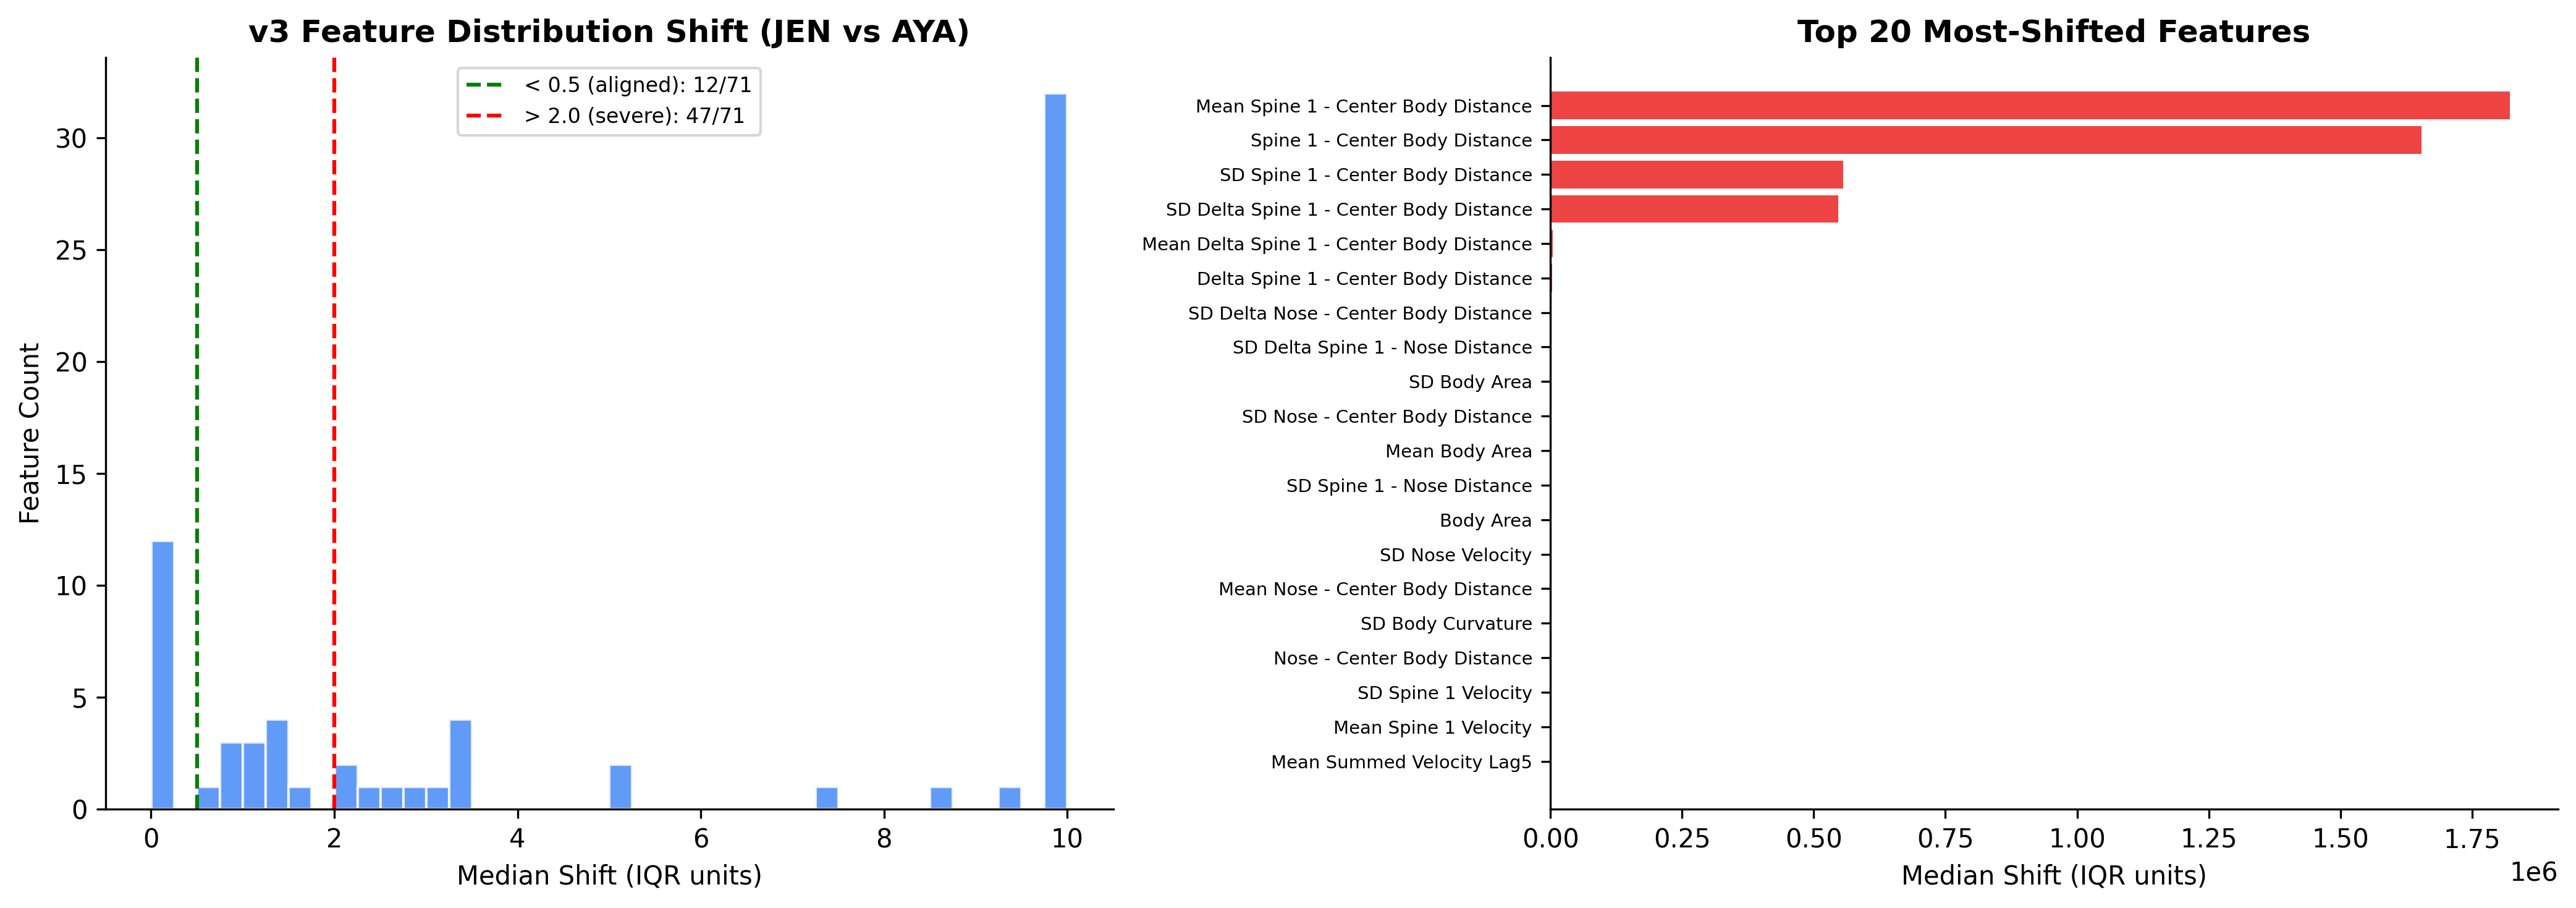

Values plotted in this chart, from the file beside it:
feature, iqr_shift
Mean Spine 1 - Center Body Distance, 1822198
Spine 1 - Center Body Distance, 1654638
SD Spine 1 - Center Body Distance, 555590
SD Delta Spine 1 - Center Body Distance, 546270
Mean Delta Spine 1 - Center Body Distanc…, 4528
Delta Spine 1 - Center Body Distance, 3044
SD Delta Nose - Center Body Distance, 229.7
SD Delta Spine 1 - Nose Distance, 222.6
SD Body Area, 171.6
SD Nose - Center Body Distance, 74.89
Mean Body Area, 61.19
SD Spine 1 - Nose Distance, 60.69
Body Area, 58.47
SD Nose Velocity, 27.56
Mean Nose - Center Body Distance, 23.82
SD Body Curvature, 22.09
Nose - Center Body Distance, 21.35
SD Spine 1 Velocity, 20.95
Mean Spine 1 Velocity, 19.52
Mean Summed Velocity Lag5, 18.94
Mean Summed Velocity Lag2, 18.73
Mean Nose Velocity, 18.69
Mean Summed Velocity Lag1, 18.68
Mean Summed Velocity, 18.16
SD Delta Nose Velocity, 16.76
SD Delta Spine 1 Velocity, 12.96
SD Summed Velocity, 12.41
SD Summed Velocity Lag1, 11.78
SD Summed Velocity Lag2, 11.73
SD Summed Velocity Lag5, 11.16
Mean Spine 1 - Nose Distance, 10.08
SD Accel Nose Velocity, 9.979
Spine 1 - Nose Distance, 9.453
SD Delta Summed Velocity, 8.563
SD Accel Spine 1 Velocity, 7.4
Center Body Y, 5.232
SD Accel Summed Velocity, 5.112
Summed Velocity Lag2, 3.467
Summed Velocity Lag5, 3.448
Summed Velocity Lag1, 3.414
Summed Velocity, 3.362
Mean Delta Spine 1 - Nose Distance, 3.026
Center Body X, 2.852
Spine 1 Velocity, 2.536
Nose Velocity, 2.272
Mean Summed Velocity FFT High Energy, 2.202
Summed Velocity FFT High Energy, 2.112
Mean Summed Velocity Dominant Freq, 1.513
Mean Delta Nose - Center Body Distance, 1.498
SD Summed Velocity FFT High Energy, 1.393
Mean Body Curvature, 1.27
Mean Summed Velocity FFT Low Energy, 1.26
SD Summed Velocity FFT Low Energy, 1.238
SD Summed Velocity Dominant Freq, 1.232
Summed Velocity FFT Low Energy, 1.172
Summed Velocity Dominant Freq, 0.9222
Delta Nose - Center Body Distance, 0.8256
Delta Spine 1 - Nose Distance, 0.8241
Body Curvature, 0.6428
Mean Delta Nose Velocity, 0.2039
... 11 more rows
